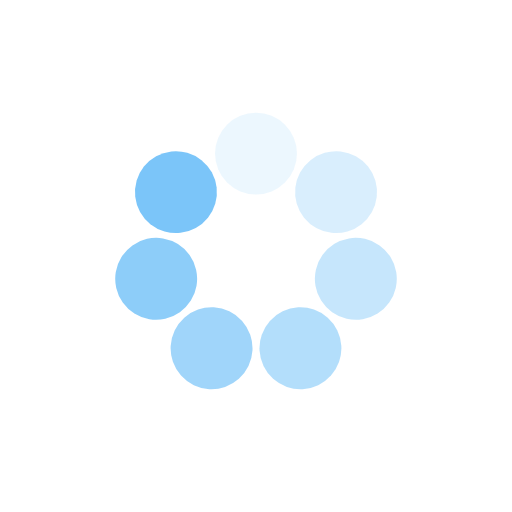
t = 0.00 s
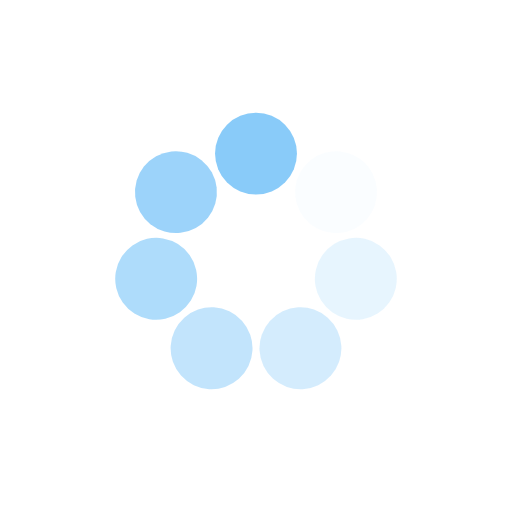
t = 0.25 s
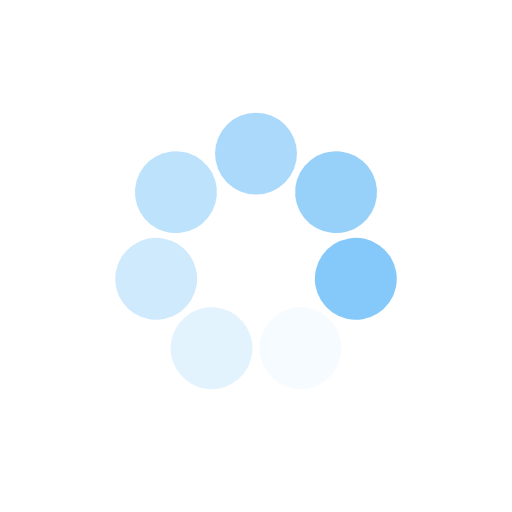
t = 0.50 s
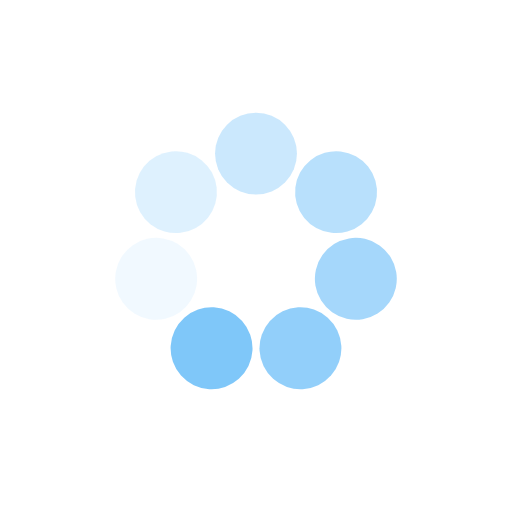
t = 0.75 s

The animated SVG that drew these frames (rendered in a browser with its animation timeline set to each time). Animation: 7 SMIL elements (animate=7); one cycle of 1.00 s, repeats indefinitely.

<svg xmlns="http://www.w3.org/2000/svg" viewBox="0 0 100 100" preserveAspectRatio="xMidYMid" width="200" height="200" style="shape-rendering: auto; display: block; background: rgb(255, 255, 255);" xmlns:xlink="http://www.w3.org/1999/xlink"><g><g transform="rotate(0 50 50)">
  <rect x="42" y="22" rx="8" ry="8" width="16" height="16" fill="#7bc5f9">
    <animate attributeName="opacity" values="1;0" keyTimes="0;1" dur="1s" begin="-0.8571428571428571s" repeatCount="indefinite"></animate>
  </rect>
</g><g transform="rotate(51.42857142857143 50 50)">
  <rect x="42" y="22" rx="8" ry="8" width="16" height="16" fill="#7bc5f9">
    <animate attributeName="opacity" values="1;0" keyTimes="0;1" dur="1s" begin="-0.7142857142857143s" repeatCount="indefinite"></animate>
  </rect>
</g><g transform="rotate(102.85714285714286 50 50)">
  <rect x="42" y="22" rx="8" ry="8" width="16" height="16" fill="#7bc5f9">
    <animate attributeName="opacity" values="1;0" keyTimes="0;1" dur="1s" begin="-0.5714285714285714s" repeatCount="indefinite"></animate>
  </rect>
</g><g transform="rotate(154.28571428571428 50 50)">
  <rect x="42" y="22" rx="8" ry="8" width="16" height="16" fill="#7bc5f9">
    <animate attributeName="opacity" values="1;0" keyTimes="0;1" dur="1s" begin="-0.42857142857142855s" repeatCount="indefinite"></animate>
  </rect>
</g><g transform="rotate(205.71428571428572 50 50)">
  <rect x="42" y="22" rx="8" ry="8" width="16" height="16" fill="#7bc5f9">
    <animate attributeName="opacity" values="1;0" keyTimes="0;1" dur="1s" begin="-0.2857142857142857s" repeatCount="indefinite"></animate>
  </rect>
</g><g transform="rotate(257.14285714285717 50 50)">
  <rect x="42" y="22" rx="8" ry="8" width="16" height="16" fill="#7bc5f9">
    <animate attributeName="opacity" values="1;0" keyTimes="0;1" dur="1s" begin="-0.14285714285714285s" repeatCount="indefinite"></animate>
  </rect>
</g><g transform="rotate(308.57142857142856 50 50)">
  <rect x="42" y="22" rx="8" ry="8" width="16" height="16" fill="#7bc5f9">
    <animate attributeName="opacity" values="1;0" keyTimes="0;1" dur="1s" begin="0s" repeatCount="indefinite"></animate>
  </rect>
</g><g></g></g><!-- [ldio] generated by https://loading.io --></svg>
